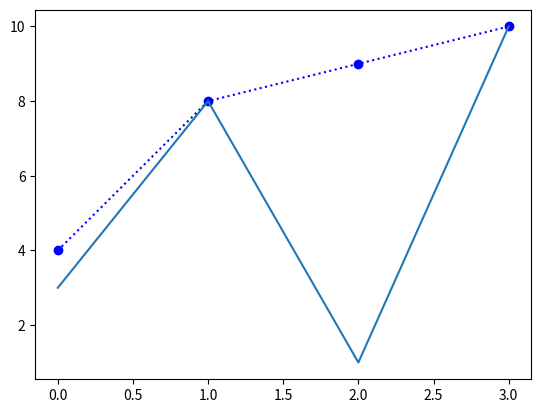

Recreate this plot in Python.
import matplotlib.pyplot as plt
import numpy as np
y_points= np.array([4,8,9,10])
x_points = np.array([3, 8, 1, 10])
plt.plot(y_points,"o:b",x_points,)
plt.show()